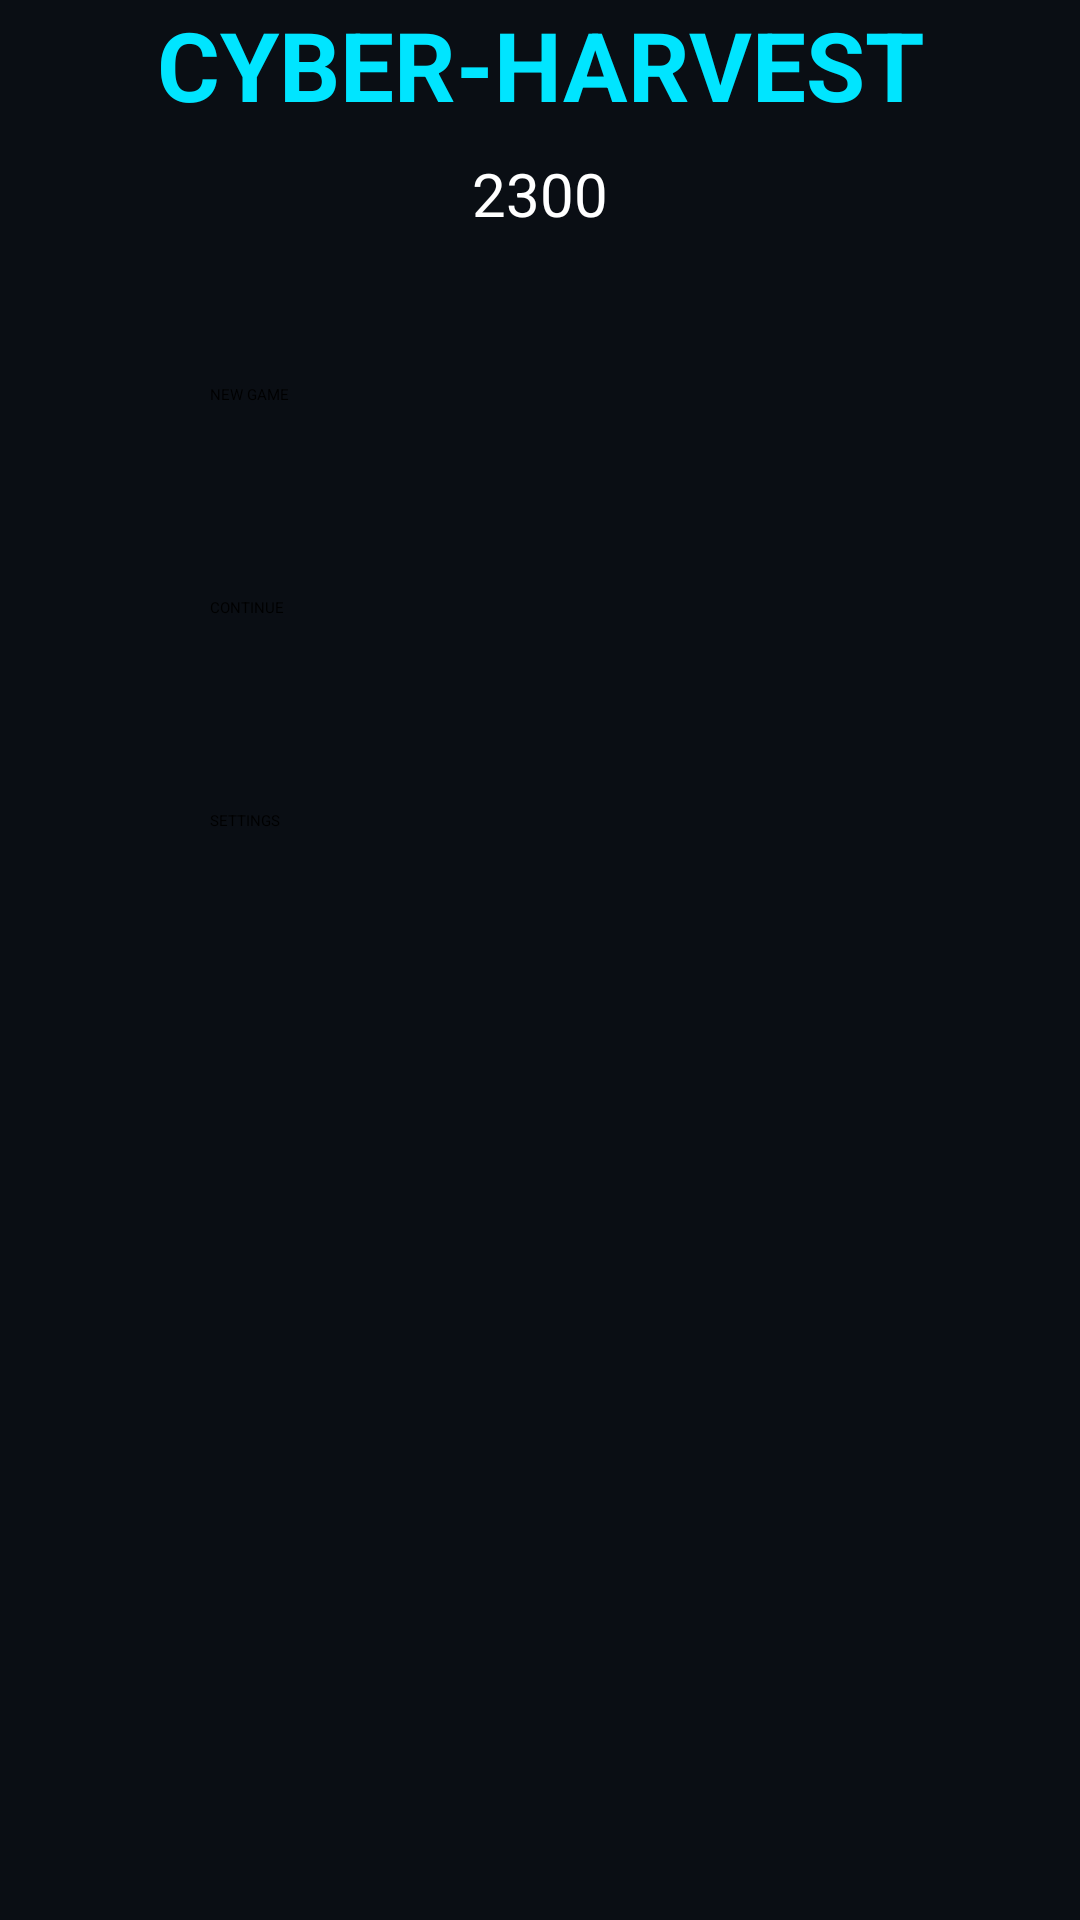

Android layout source for this screen:
<!-- AndroidManifest.xml: application theme Theme.CyberHarvest2300.Starting -->
<!-- res/layout/fragment_main_menu.xml -->
<?xml version="1.0" encoding="utf-8"?>
<androidx.constraintlayout.widget.ConstraintLayout
    xmlns:android="http://schemas.android.com/apk/res/android"
    xmlns:app="http://schemas.android.com/apk/res-auto"
    android:layout_width="match_parent"
    android:layout_height="match_parent"
    android:background="@color/ch_background">

    <TextView
        android:id="@+id/tvTitle"
        android:layout_width="wrap_content"
        android:layout_height="wrap_content"
        android:text="CYBER-HARVEST"
        android:textColor="@color/ch_accent_cyan"
        android:textSize="32sp"
        android:textStyle="bold"
        app:layout_constraintBottom_toTopOf="@id/tvSubtitle"
        app:layout_constraintEnd_toEndOf="parent"
        app:layout_constraintStart_toStartOf="parent"
        app:layout_constraintTop_toTopOf="parent"
        app:layout_constraintVertical_chainStyle="packed" />

    <TextView
        android:id="@+id/tvSubtitle"
        android:layout_width="wrap_content"
        android:layout_height="wrap_content"
        android:layout_marginTop="8dp"
        android:text="2300"
        android:textColor="@color/ch_text_primary"
        android:textSize="20sp"
        app:layout_constraintEnd_toEndOf="parent"
        app:layout_constraintStart_toStartOf="parent"
        app:layout_constraintTop_toBottomOf="@id/tvTitle" />

    <Button
        android:id="@+id/btnNewGame"
        android:layout_width="220dp"
        android:layout_height="55dp"
        android:layout_marginTop="50dp"
        android:text="NEW GAME"
        app:layout_constraintEnd_toEndOf="parent"
        app:layout_constraintStart_toStartOf="parent"
        app:layout_constraintTop_toBottomOf="@id/tvSubtitle" />

    <Button
        android:id="@+id/btnContinue"
        android:layout_width="220dp"
        android:layout_height="55dp"
        android:layout_marginTop="16dp"
        android:enabled="false"
        android:text="CONTINUE"
        app:layout_constraintEnd_toEndOf="parent"
        app:layout_constraintStart_toStartOf="parent"
        app:layout_constraintTop_toBottomOf="@id/btnNewGame" />

    <Button
        android:id="@+id/btnSettings"
        android:layout_width="220dp"
        android:layout_height="55dp"
        android:layout_marginTop="16dp"
        android:text="SETTINGS"
        app:layout_constraintEnd_toEndOf="parent"
        app:layout_constraintStart_toStartOf="parent"
        app:layout_constraintTop_toBottomOf="@id/btnContinue" />

</androidx.constraintlayout.widget.ConstraintLayout>
<!-- resources referenced by this layout -->
<resources>
  <color name="ch_accent_cyan">#00E5FF</color>
  <color name="ch_background">#0A0E14</color>
  <color name="ch_text_primary">#FFFFFF</color>
  <style name="Theme.CyberHarvest2300.Starting" parent="Theme.SplashScreen">
  
          <item name="windowSplashScreenBackground">@color/black</item>
  
          <item name="windowSplashScreenAnimatedIcon">
              @drawable/logo
          </item>
  
          <item name="windowSplashScreenAnimationDuration">200</item>
  
          <item name="postSplashScreenTheme">
              @style/Theme.CyberHarvest2300
          </item>
  
      </style>
  <color name="black">#000000</color>
  <!-- drawable logo: vector/xml drawable (drawable, 87434 chars, omitted) -->
  <style name="Theme.CyberHarvest2300" parent="Base.Theme.CyberHarvest2300" />
  <style name="Base.Theme.CyberHarvest2300" parent="Theme.Material3.DayNight.NoActionBar">
          
          
      </style>
</resources>
